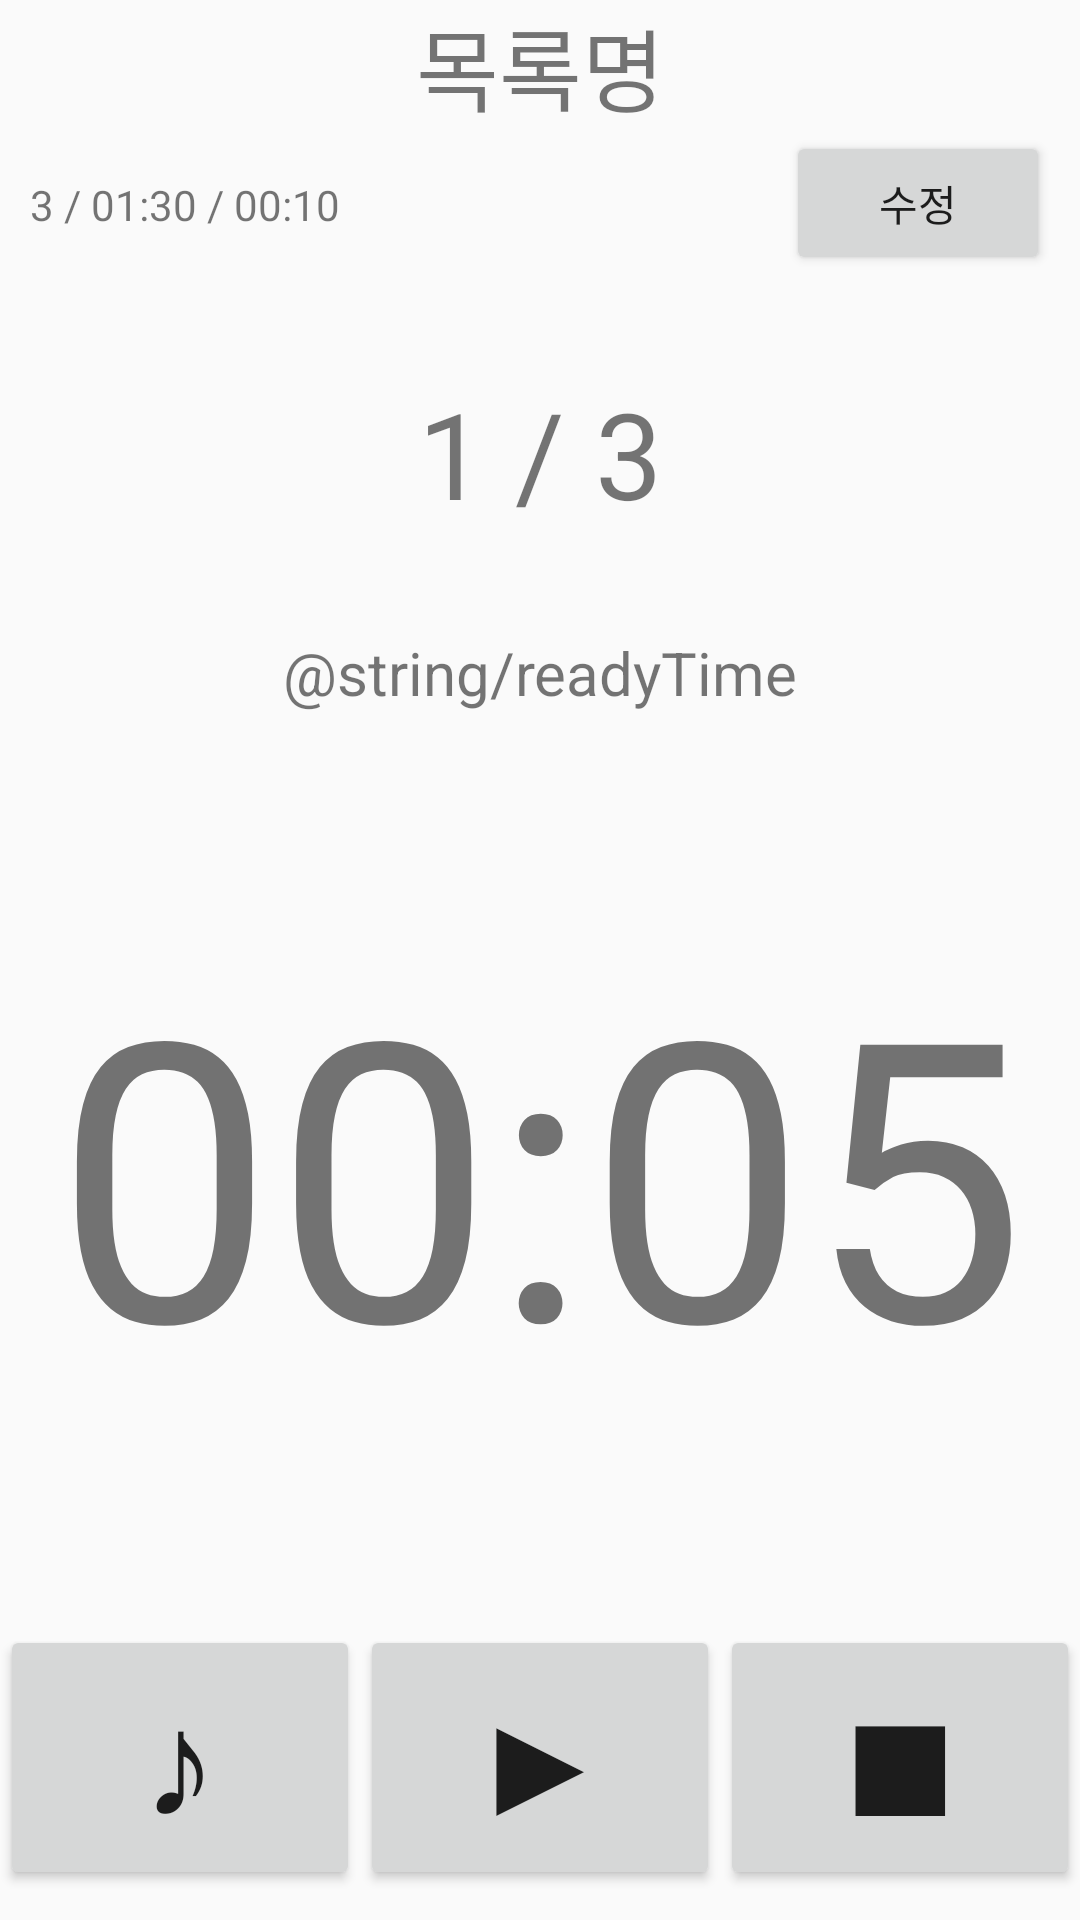

This screen was rendered from an Android layout file. Write that file and the resources it references.
<!-- AndroidManifest.xml: application theme AppTheme -->
<!-- res/layout/activity_timer.xml -->
<?xml version="1.0" encoding="utf-8"?>
<RelativeLayout xmlns:android="http://schemas.android.com/apk/res/android"
    android:layout_width="match_parent" android:layout_height="match_parent">

    <TextView
        android:id="@+id/timer_title"
        android:layout_width="match_parent"
        android:layout_height="wrap_content"
        android:gravity="center"
        android:textSize="30dp"
        android:text="목록명"/>

    <LinearLayout
        android:id="@+id/timer_linear1"
        android:layout_width="match_parent"
        android:layout_height="wrap_content"
        android:layout_below="@id/timer_title"
        android:orientation="horizontal">

        <TextView
            android:id="@+id/timer_timeValue"
            android:layout_width="wrap_content"
            android:layout_height="wrap_content"
            android:layout_weight="1"
            android:layout_marginLeft="10dp"
            android:text="3 / 01:30 / 00:10"/>

        <Button
            android:id="@+id/timer_updateBtn"
            android:layout_width="wrap_content"
            android:layout_height="wrap_content"
            android:layout_marginRight="10dp"
            android:text="@string/update"
            />
    </LinearLayout>

    <LinearLayout
        android:id="@+id/timer_linear3"
        android:layout_width="match_parent"
        android:layout_height="wrap_content"
        android:layout_alignParentBottom="true"
        android:layout_marginBottom="10dp"
        android:orientation="horizontal">

        <Button
            android:id="@+id/timer_soundBtn"
            android:layout_width="wrap_content"
            android:layout_height="wrap_content"
            android:layout_weight="1"
            android:text="♪"
            android:textSize="50dp"/>
        <Button
            android:id="@+id/timer_spBtn"
            android:layout_width="wrap_content"
            android:layout_height="wrap_content"
            android:layout_weight="1"
            android:text="▶"
            android:textSize="50dp"/>
        <Button
            android:id="@+id/timer_stopBtn"
            android:layout_width="wrap_content"
            android:layout_height="wrap_content"
            android:layout_weight="1"
            android:text="■"
            android:textSize="50dp"/>
    </LinearLayout>



    <LinearLayout
        android:id="@+id/timer_linear2"
        android:layout_width="match_parent"
        android:layout_height="wrap_content"
        android:layout_below="@id/timer_linear1"
        android:layout_above="@id/timer_linear3"
        android:orientation="vertical">

        <TextView
            android:id="@+id/timer_setValue"
            android:layout_width="match_parent"
            android:layout_height="wrap_content"
            android:layout_weight="1"
            android:gravity="center"
            android:textSize="40dp"
            android:text="1 / 3"/>

        <TextView
            android:id="@+id/timer_currentState"
            android:layout_width="match_parent"
            android:layout_height="wrap_content"
            android:gravity="center"
            android:textSize="20dp"
            android:text="@string/readyTime"/>
        <TextView
            android:id="@+id/timer_nowText"
            android:layout_width="match_parent"
            android:layout_height="wrap_content"
            android:layout_weight="2"
            android:gravity="center"
            android:textSize="130dp"
            android:text="00:05"/>
    </LinearLayout>


</RelativeLayout>
<!-- resources referenced by this layout -->
<resources>
  <string name="readyTime">Ready</string>
  <string name="update">수정</string>
  <style name="AppTheme" parent="Theme.AppCompat.Light.DarkActionBar">
          
          <item name="colorPrimary">@color/colorPrimary</item>
          <item name="colorPrimaryDark">#000000</item>
          <item name="colorAccent">@color/colorAccent</item>
          <item name="windowNoTitle">true</item>
      </style>
  <!-- not gathered from this repository: default colours our renderer supplied (Android Studio template values) -->
  <color name="colorPrimary">#FF6200EE</color>
  <color name="colorAccent">#FF03DAC5</color>
</resources>
